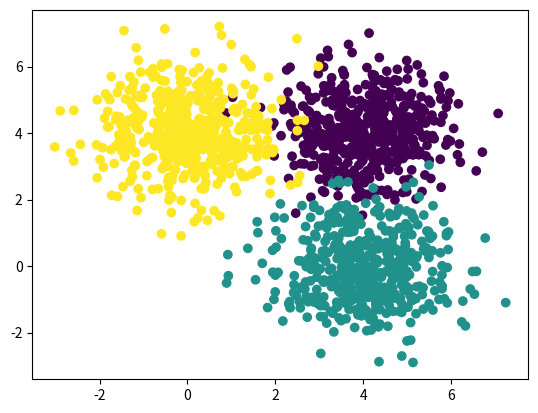

The script that saved this image:
import numpy as np
import matplotlib.pyplot as plt

def generate_data():
    N = 500
    D = 2

    X1 = np.random.randn(N, D) + np.array([4, 4])
    X2 = np.random.randn(N, D) + np.array([4,0])
    X3 = np.random.randn(N, D) + np.array([0, 4])

    X = np.concatenate((X1, X2, X3))
    Y = np.zeros(N+N+N)
    Y[N:2*N]=1
    Y[2*N:]=2
    plt.scatter(X[:,0], X[:, 1], c=Y)
    plt.show()


generate_data()